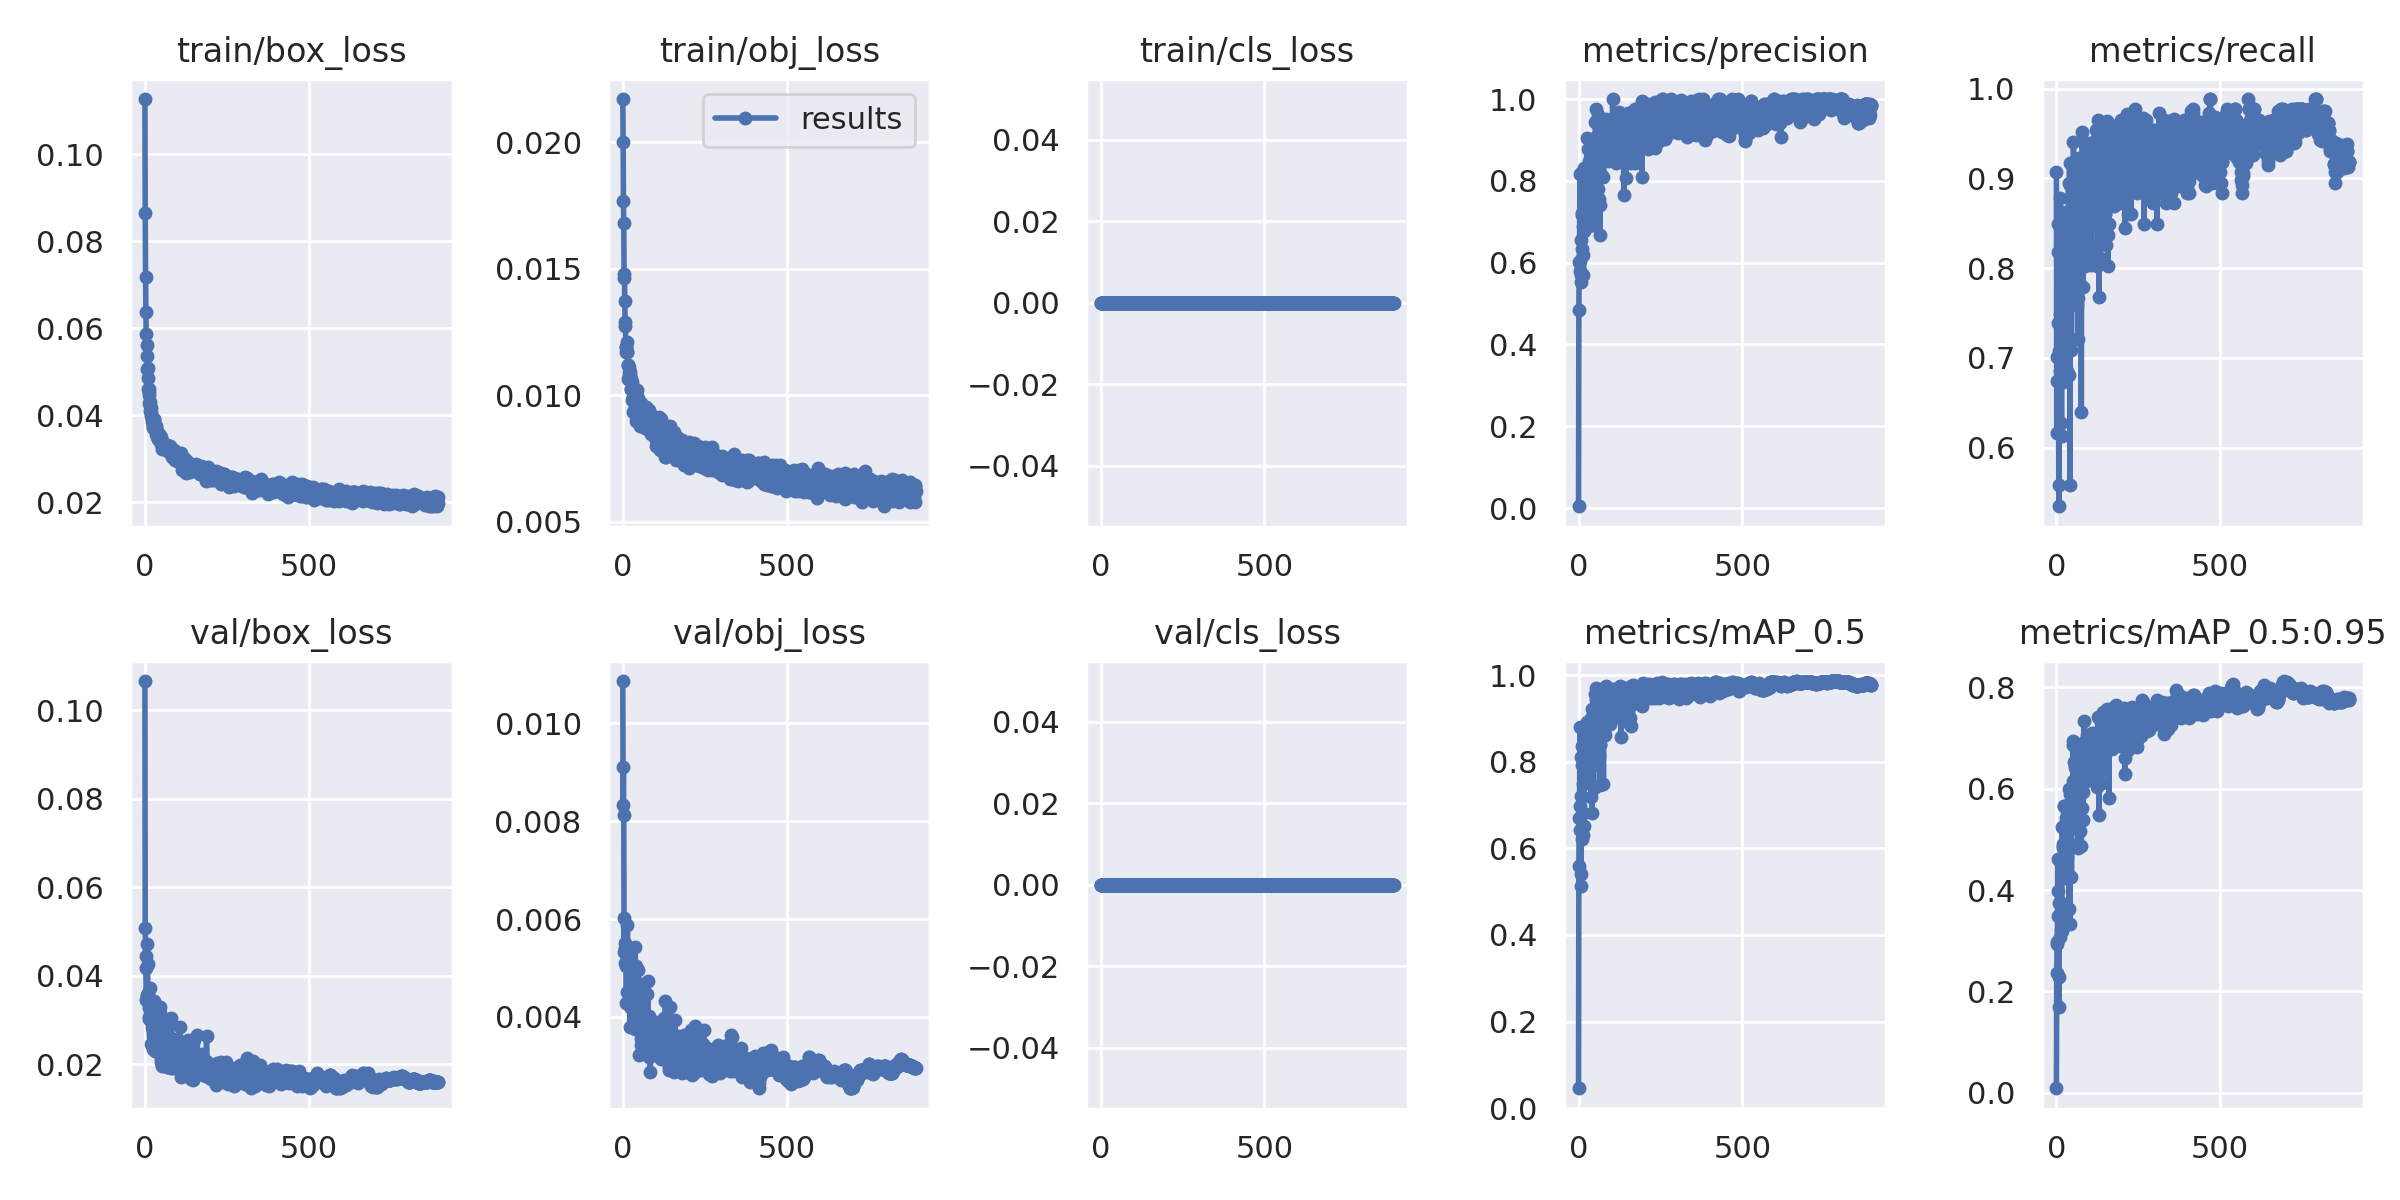

The table this chart was drawn from, first rows:
epoch, train/box_loss, train/obj_loss, train/cls_loss, metrics/precision, metrics/recall, metrics/mAP_0.5, metrics/mAP_0.5:0.95, val/box_loss, val/obj_loss, val/cls_loss, x/lr0, x/lr1, x/lr2
0, 0.1127, 0.0217, 0, 0.004342, 0.907, 0.04573, 0.009126, 0.1066, 0.01086, 0, 0.0883, 0.0013, 0.0013
1, 0.08649, 0.02003, 0, 0.483, 0.6163, 0.5601, 0.2374, 0.05076, 0.008339, 0, 0.0757, 0.002699, 0.002699
2, 0.07182, 0.01769, 0, 0.6012, 0.7011, 0.6697, 0.2944, 0.04444, 0.009096, 0, 0.0631, 0.004097, 0.004097
3, 0.06369, 0.01681, 0, 0.5805, 0.6744, 0.6422, 0.2969, 0.04174, 0.008126, 0, 0.05049, 0.005495, 0.005495
4, 0.05857, 0.01463, 0, 0.8166, 0.8488, 0.8807, 0.4619, 0.03448, 0.005328, 0, 0.03789, 0.006892, 0.006892
5, 0.05603, 0.01479, 0, 0.6046, 0.8181, 0.6986, 0.3977, 0.03561, 0.006031, 0, 0.02529, 0.008287, 0.008287
6, 0.05363, 0.01373, 0, 0.8196, 0.7394, 0.8111, 0.3484, 0.03542, 0.005416, 0, 0.01268, 0.009683, 0.009683
7, 0.05067, 0.01291, 0, 0.5531, 0.5349, 0.5124, 0.1701, 0.04714, 0.005094, 0, 0.009979, 0.009979, 0.009979
8, 0.05076, 0.01272, 0, 0.5699, 0.5581, 0.5409, 0.2283, 0.04252, 0.005512, 0, 0.009979, 0.009979, 0.009979
9, 0.04851, 0.01171, 0, 0.6554, 0.7078, 0.7208, 0.3743, 0.03605, 0.005454, 0, 0.009976, 0.009976, 0.009976
10, 0.04596, 0.01189, 0, 0.6336, 0.6861, 0.6208, 0.308, 0.03422, 0.005045, 0, 0.009973, 0.009973, 0.009973
11, 0.0452, 0.01192, 0, 0.7158, 0.8787, 0.8363, 0.4572, 0.0327, 0.004278, 0, 0.00997, 0.00997, 0.00997
12, 0.04606, 0.0121, 0, 0.7205, 0.7492, 0.7938, 0.3767, 0.03012, 0.005176, 0, 0.009967, 0.009967, 0.009967
13, 0.04467, 0.0117, 0, 0.6905, 0.7558, 0.7478, 0.3532, 0.03069, 0.00452, 0, 0.009964, 0.009964, 0.009964
14, 0.04289, 0.01169, 0, 0.6178, 0.7093, 0.6827, 0.3506, 0.03342, 0.005887, 0, 0.009961, 0.009961, 0.009961
15, 0.04297, 0.01066, 0, 0.5691, 0.6279, 0.6306, 0.3207, 0.03102, 0.005423, 0, 0.009958, 0.009958, 0.009958
16, 0.04103, 0.01119, 0, 0.6785, 0.6136, 0.6509, 0.3201, 0.03726, 0.005166, 0, 0.009955, 0.009955, 0.009955
17, 0.0422, 0.01119, 0, 0.7868, 0.7442, 0.7909, 0.4293, 0.03248, 0.005297, 0, 0.009952, 0.009952, 0.009952
18, 0.0417, 0.01111, 0, 0.8318, 0.8628, 0.856, 0.5244, 0.02454, 0.004246, 0, 0.009949, 0.009949, 0.009949
19, 0.03975, 0.01092, 0, 0.7677, 0.8454, 0.8536, 0.4878, 0.03064, 0.004273, 0, 0.009946, 0.009946, 0.009946
20, 0.04071, 0.01081, 0, 0.7923, 0.8023, 0.8393, 0.4915, 0.03238, 0.004462, 0, 0.009943, 0.009943, 0.009943
21, 0.03916, 0.01079, 0, 0.7248, 0.6736, 0.7906, 0.4835, 0.02815, 0.004289, 0, 0.00994, 0.00994, 0.00994
22, 0.03836, 0.0107, 0, 0.7246, 0.8605, 0.8611, 0.5664, 0.02984, 0.003791, 0, 0.009937, 0.009937, 0.009937
23, 0.03952, 0.01093, 0, 0.7673, 0.7558, 0.8238, 0.527, 0.02914, 0.004266, 0, 0.009934, 0.009934, 0.009934
24, 0.03843, 0.01026, 0, 0.827, 0.7791, 0.8477, 0.5657, 0.02697, 0.00418, 0, 0.009931, 0.009931, 0.009931
25, 0.03744, 0.01023, 0, 0.7067, 0.7791, 0.8061, 0.4594, 0.02635, 0.004653, 0, 0.009928, 0.009928, 0.009928
26, 0.03705, 0.01063, 0, 0.9052, 0.7773, 0.8931, 0.5312, 0.02341, 0.004485, 0, 0.009925, 0.009925, 0.009925
27, 0.03908, 0.009816, 0, 0.7804, 0.8266, 0.8243, 0.4849, 0.02569, 0.004403, 0, 0.009922, 0.009922, 0.009922
28, 0.03895, 0.01051, 0, 0.8263, 0.7791, 0.8311, 0.4648, 0.03437, 0.00448, 0, 0.009919, 0.009919, 0.009919
29, 0.03768, 0.0102, 0, 0.7918, 0.7075, 0.8093, 0.4241, 0.03132, 0.005094, 0, 0.009916, 0.009916, 0.009916
30, 0.03698, 0.009352, 0, 0.8774, 0.7791, 0.8761, 0.5428, 0.02541, 0.004244, 0, 0.009913, 0.009913, 0.009913
31, 0.03708, 0.00993, 0, 0.6902, 0.6861, 0.7526, 0.4656, 0.02299, 0.005061, 0, 0.00991, 0.00991, 0.00991
32, 0.03738, 0.009891, 0, 0.8492, 0.7856, 0.8891, 0.5394, 0.02594, 0.004361, 0, 0.009907, 0.009907, 0.009907
33, 0.03576, 0.01014, 0, 0.771, 0.7791, 0.8064, 0.4794, 0.02766, 0.004655, 0, 0.009904, 0.009904, 0.009904
34, 0.03706, 0.01013, 0, 0.8464, 0.7674, 0.8355, 0.4945, 0.02702, 0.004667, 0, 0.009901, 0.009901, 0.009901
35, 0.0374, 0.009999, 0, 0.7669, 0.7674, 0.808, 0.527, 0.02339, 0.004192, 0, 0.009898, 0.009898, 0.009898
36, 0.03601, 0.009977, 0, 0.7971, 0.7765, 0.8192, 0.5532, 0.02445, 0.004054, 0, 0.009895, 0.009895, 0.009895
37, 0.03572, 0.009807, 0, 0.8785, 0.8953, 0.9023, 0.6, 0.02862, 0.003764, 0, 0.009892, 0.009892, 0.009892
38, 0.03495, 0.009536, 0, 0.7359, 0.6805, 0.7186, 0.3617, 0.0326, 0.005436, 0, 0.009889, 0.009889, 0.009889
39, 0.03549, 0.009578, 0, 0.8518, 0.8021, 0.8722, 0.5533, 0.02705, 0.003908, 0, 0.009886, 0.009886, 0.009886
40, 0.03588, 0.009622, 0, 0.8143, 0.9177, 0.9226, 0.5886, 0.02324, 0.003897, 0, 0.009883, 0.009883, 0.009883
41, 0.03457, 0.00898, 0, 0.7637, 0.5581, 0.681, 0.3332, 0.03008, 0.005042, 0, 0.00988, 0.00988, 0.00988
42, 0.03558, 0.01019, 0, 0.7258, 0.8925, 0.8447, 0.5338, 0.02481, 0.003831, 0, 0.009877, 0.009877, 0.009877
43, 0.03528, 0.009642, 0, 0.7133, 0.8372, 0.8511, 0.5429, 0.02651, 0.003813, 0, 0.009874, 0.009874, 0.009874
44, 0.03433, 0.009616, 0, 0.8026, 0.7907, 0.8442, 0.5752, 0.02249, 0.003979, 0, 0.009871, 0.009871, 0.009871
45, 0.03512, 0.009874, 0, 0.8035, 0.7209, 0.7938, 0.4893, 0.03148, 0.004694, 0, 0.009868, 0.009868, 0.009868
46, 0.03461, 0.009743, 0, 0.6928, 0.7093, 0.7386, 0.426, 0.0328, 0.004951, 0, 0.009865, 0.009865, 0.009865
47, 0.03402, 0.009628, 0, 0.8404, 0.8721, 0.8898, 0.5895, 0.02763, 0.003954, 0, 0.009862, 0.009862, 0.009862
48, 0.03461, 0.009369, 0, 0.747, 0.8256, 0.8311, 0.5263, 0.02746, 0.004401, 0, 0.009859, 0.009859, 0.009859
49, 0.0349, 0.009717, 0, 0.859, 0.7793, 0.897, 0.5875, 0.02051, 0.003987, 0, 0.009856, 0.009856, 0.009856
50, 0.03332, 0.009162, 0, 0.8136, 0.8488, 0.9105, 0.6142, 0.02116, 0.003926, 0, 0.009853, 0.009853, 0.009853
51, 0.03329, 0.00923, 0, 0.9449, 0.8488, 0.9571, 0.6934, 0.01956, 0.003228, 0, 0.00985, 0.00985, 0.00985
52, 0.03212, 0.008768, 0, 0.9759, 0.9405, 0.9714, 0.6867, 0.02152, 0.00325, 0, 0.009847, 0.009847, 0.009847
53, 0.03325, 0.008939, 0, 0.9064, 0.9009, 0.9424, 0.5679, 0.02522, 0.003948, 0, 0.009844, 0.009844, 0.009844
54, 0.03299, 0.009403, 0, 0.8303, 0.8535, 0.8864, 0.5648, 0.02431, 0.004188, 0, 0.009841, 0.009841, 0.009841
55, 0.03277, 0.009701, 0, 0.8263, 0.8851, 0.9393, 0.6535, 0.0224, 0.003544, 0, 0.009838, 0.009838, 0.009838
56, 0.03236, 0.009126, 0, 0.877, 0.8837, 0.9201, 0.6432, 0.02073, 0.003718, 0, 0.009835, 0.009835, 0.009835
57, 0.03328, 0.009216, 0, 0.9033, 0.869, 0.9165, 0.6522, 0.02639, 0.00343, 0, 0.009832, 0.009832, 0.009832
58, 0.03218, 0.009309, 0, 0.8922, 0.8665, 0.9251, 0.6487, 0.02327, 0.003635, 0, 0.009829, 0.009829, 0.009829
59, 0.03254, 0.008815, 0, 0.779, 0.861, 0.8824, 0.6394, 0.02169, 0.003714, 0, 0.009826, 0.009826, 0.009826
... 835 more rows
